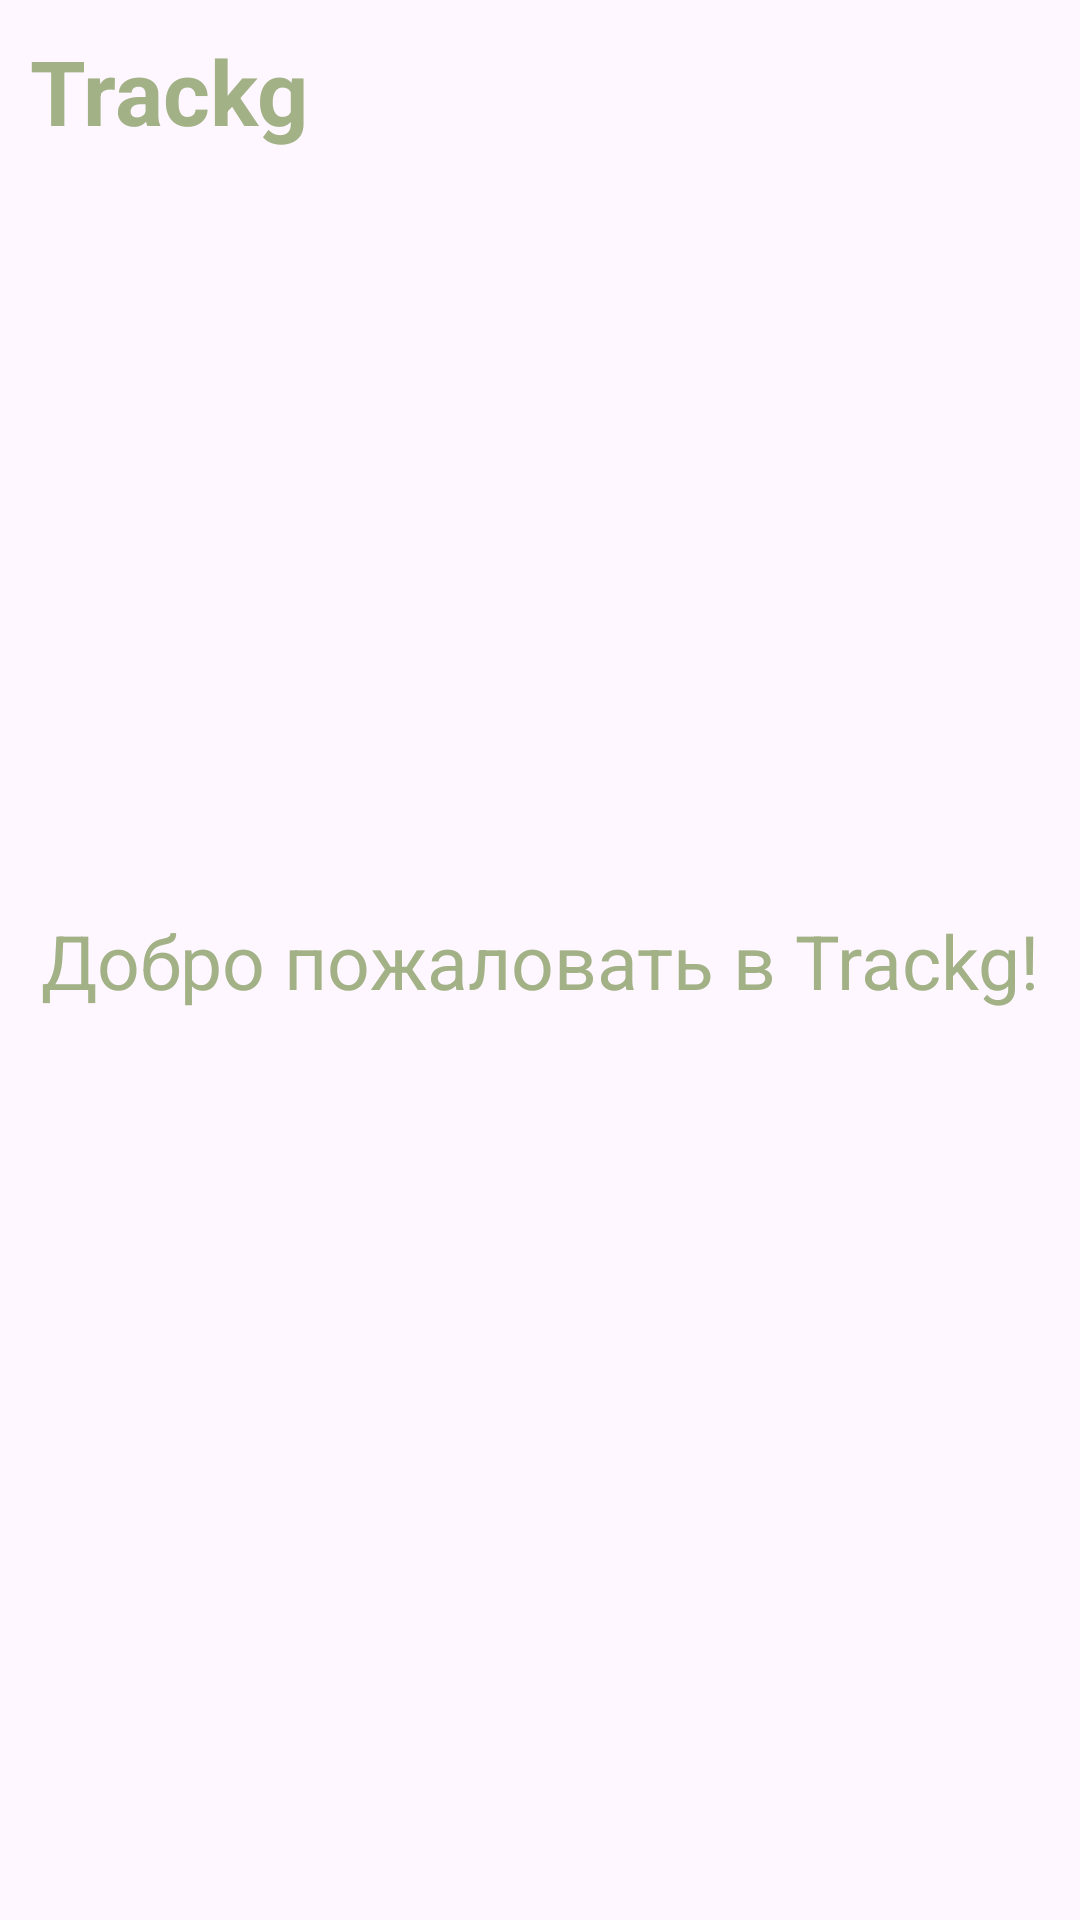

Android layout source for this screen:
<!-- AndroidManifest.xml: application theme Theme.BT -->
<!-- res/layout/fragment_welcome.xml -->
<?xml version="1.0" encoding="utf-8"?>
<androidx.constraintlayout.widget.ConstraintLayout
    xmlns:android="http://schemas.android.com/apk/res/android"
    xmlns:app="http://schemas.android.com/apk/res-auto"
    xmlns:tools="http://schemas.android.com/tools"
    android:layout_width="match_parent"
    android:layout_height="match_parent"
    android:id="@+id/drawer_layout"
    android:fitsSystemWindows="true"
    android:padding="10dp"
    tools:openDrawer="start"
    tools:context=".activities.MainActivity">




    <TextView
        android:id="@+id/welcometext"
        android:layout_width="wrap_content"
        android:layout_height="wrap_content"
        android:text="Добро пожаловать в Trackg!"
        android:textColor="@color/green"
        android:textSize="25sp"
        app:layout_constraintBottom_toBottomOf="parent"
        app:layout_constraintEnd_toEndOf="parent"
        app:layout_constraintStart_toStartOf="parent"
        app:layout_constraintTop_toTopOf="parent" />


    <TextView
        android:layout_width="match_parent"
        android:layout_height="match_parent"
        android:layout_marginBottom="10dp"
        android:orientation="horizontal"
        android:text="@string/app_name"
        android:textColor="@color/green"
        android:textSize="30sp"
        android:textStyle="bold" />

    <LinearLayout
        android:layout_width="match_parent"
        android:layout_height="match_parent"
        android:orientation="vertical">



        <FrameLayout
            android:layout_width="match_parent"
            android:layout_height="match_parent"
            android:id="@+id/fragment_container"/>

        <androidx.appcompat.widget.Toolbar
            android:layout_width="match_parent"
            android:layout_height="56dp"
            android:id="@+id/toolbar"
            android:elevation="4dp"
            android:text="@string/app_name"
            android:textColor="@color/black"
            android:theme="@style/ThemeOverlay.AppCompat.Dark.ActionBar"
            android:popupTheme="@style/ThemeOverlay.AppCompat.Light"/>





    </LinearLayout>



</androidx.constraintlayout.widget.ConstraintLayout>
<!-- resources referenced by this layout -->
<resources>
  <color name="black">#FF000000</color>
  <color name="green">#A3B186</color>
  <string name="app_name">Trackg</string>
  <style name="Theme.BT" parent="Base.Theme.BT" />
  <style name="Base.Theme.BT" parent="Theme.Material3.DayNight.NoActionBar">
          
          
          <item name="colorPrimary">@color/green</item>
          <item name="colorPrimaryVariant">@color/green</item>
          <item name="colorOnPrimary">@color/black</item>
  
          
          <item name="android:statusBarColor">?attr/colorPrimaryVariant</item>
      </style>
</resources>
